Run: headless pygame with SDL's dummy video driver; simulated clock (each Clock.tick advances the game by its frame time, no real sleeping); random seed 0; keys injected as events and as key.get_pressed() state; no mouse input.
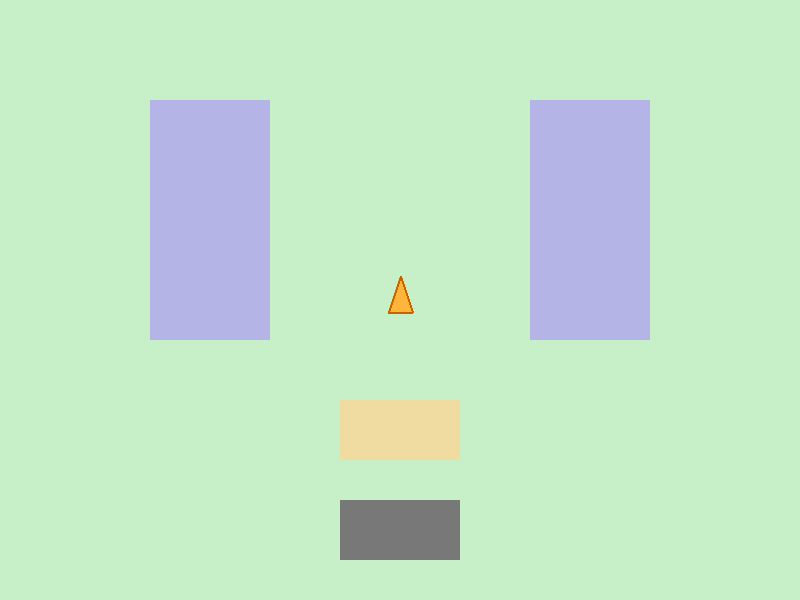
Frame 1 of 4 · flips 1–60 · no input
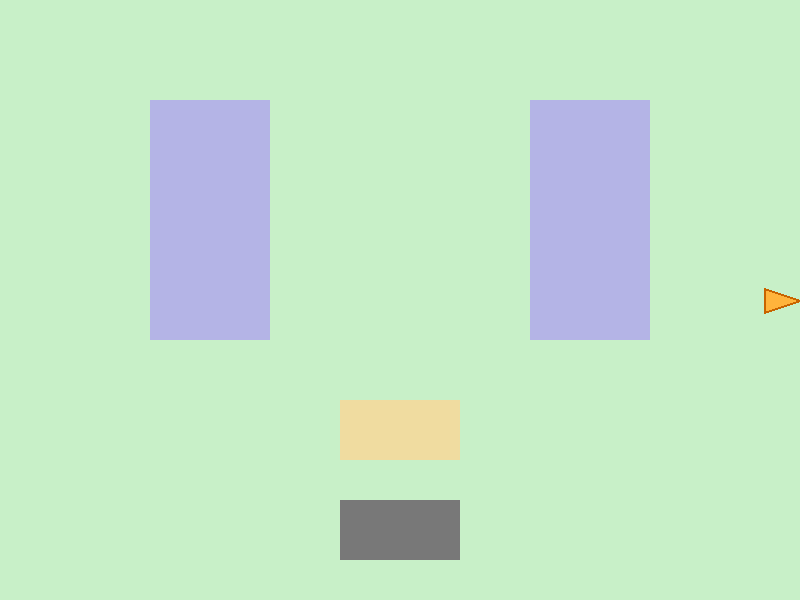
Frame 2 of 4 · flips 61–180 · tapped SPACE, RETURN · held RIGHT (→), D
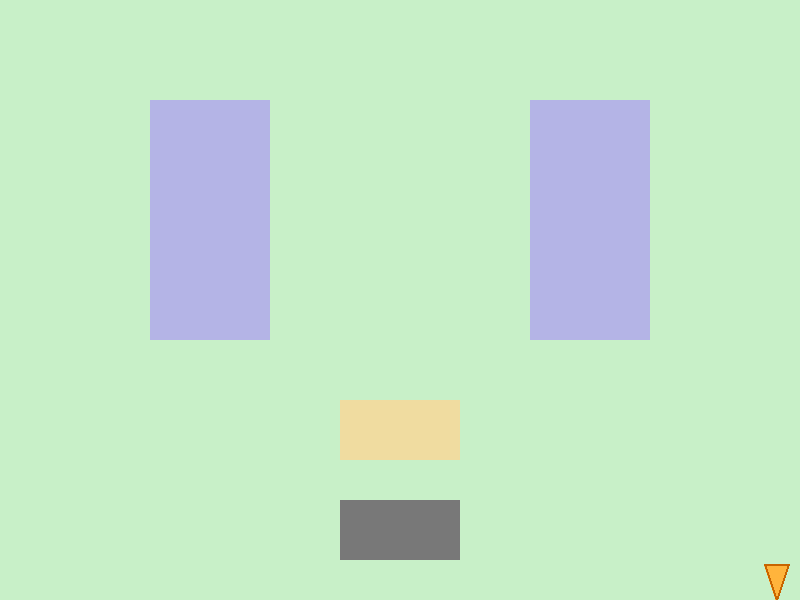
Frame 3 of 4 · flips 181–300 · held DOWN (↓), S
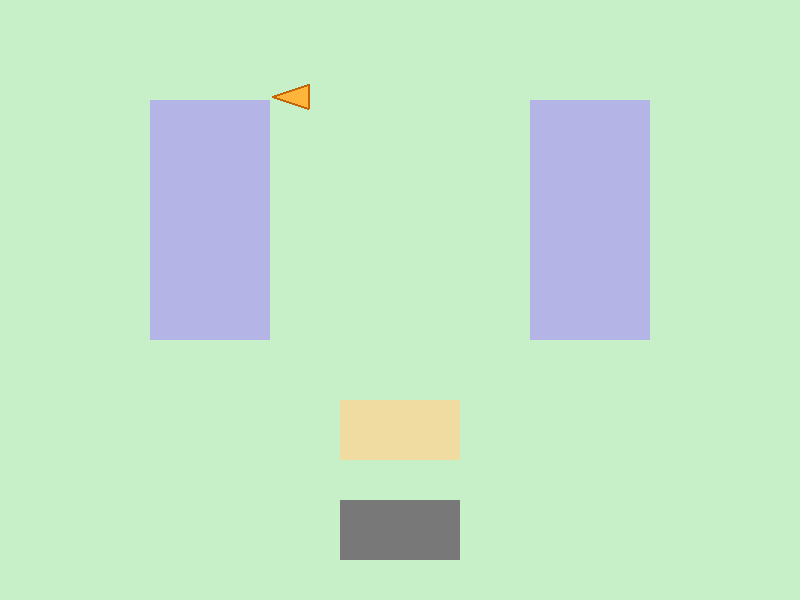
Frame 4 of 4 · flips 301–420 · held LEFT (←), A, UP (↑), W

The pygame program that drew these frames:

import pygame
import sys
import math

# Window size
WIDTH, HEIGHT = 800, 600

# Colors
BG_COLOR = (200, 240, 200)
BUILDING_COLOR = (180, 180, 230)
CANTEEN_COLOR = (240, 220, 160)
CARPARK_COLOR = (120, 120, 120)
MOVER_COLOR = (255, 180, 60)
MOVER_OUTLINE = (200, 100, 0)

# Map objects (x, y, w, h)
buildings = [
    (150, 100, 120, 240),  # Building 1
    (530, 100, 120, 240),  # Building 2
]
canteen = (340, 400, 120, 60)
carpark = (340, 500, 120, 60)

# Mover (pizza slice)
mover_pos = [WIDTH // 2, HEIGHT // 2]
mover_speed = 4
mover_size = 24
mover_angle = 0  # 0=up, 90=right, 180=down, 270=left

def draw_map(screen):
    screen.fill(BG_COLOR)
    # Draw buildings
    for rect in buildings:
        pygame.draw.rect(screen, BUILDING_COLOR, rect)
    # Draw canteen
    pygame.draw.rect(screen, CANTEEN_COLOR, canteen)
    # Draw car park
    pygame.draw.rect(screen, CARPARK_COLOR, carpark)

def draw_mover(screen, pos, angle):
    x, y = pos
    # Pizza slice triangle points
    points = [
        (x, y - mover_size),  # tip
        (x - mover_size//2, y + mover_size//2),
        (x + mover_size//2, y + mover_size//2),
    ]
    # Rotate points
    rotated = []
    for px, py in points:
        dx, dy = px - x, py - y
        rad = angle * math.pi / 180
        rx = dx * math.cos(rad) - dy * math.sin(rad)
        ry = dx * math.sin(rad) + dy * math.cos(rad)
        rotated.append((x + rx, y + ry))
    pygame.draw.polygon(screen, MOVER_COLOR, rotated)
    pygame.draw.polygon(screen, MOVER_OUTLINE, rotated, 2)


def main():
    pygame.init()
    screen = pygame.display.set_mode((WIDTH, HEIGHT))
    pygame.display.set_caption('UIT Map Simulation (2D)')
    clock = pygame.time.Clock()

    global mover_pos, mover_angle

    while True:
        for event in pygame.event.get():
            if event.type == pygame.QUIT:
                pygame.quit()
                sys.exit()

        keys = pygame.key.get_pressed()
        move = [0, 0]
        if keys[pygame.K_w]:
            move[1] -= mover_speed
            mover_angle = 0
        if keys[pygame.K_s]:
            move[1] += mover_speed
            mover_angle = 180
        if keys[pygame.K_a]:
            move[0] -= mover_speed
            mover_angle = 270
        if keys[pygame.K_d]:
            move[0] += mover_speed
            mover_angle = 90
        mover_pos[0] += move[0]
        mover_pos[1] += move[1]
        # Keep in bounds
        mover_pos[0] = max(mover_size, min(WIDTH - mover_size, mover_pos[0]))
        mover_pos[1] = max(mover_size, min(HEIGHT - mover_size, mover_pos[1]))

        draw_map(screen)
        draw_mover(screen, mover_pos, mover_angle)
        pygame.display.flip()
        clock.tick(60)

if __name__ == '__main__':
    main()
